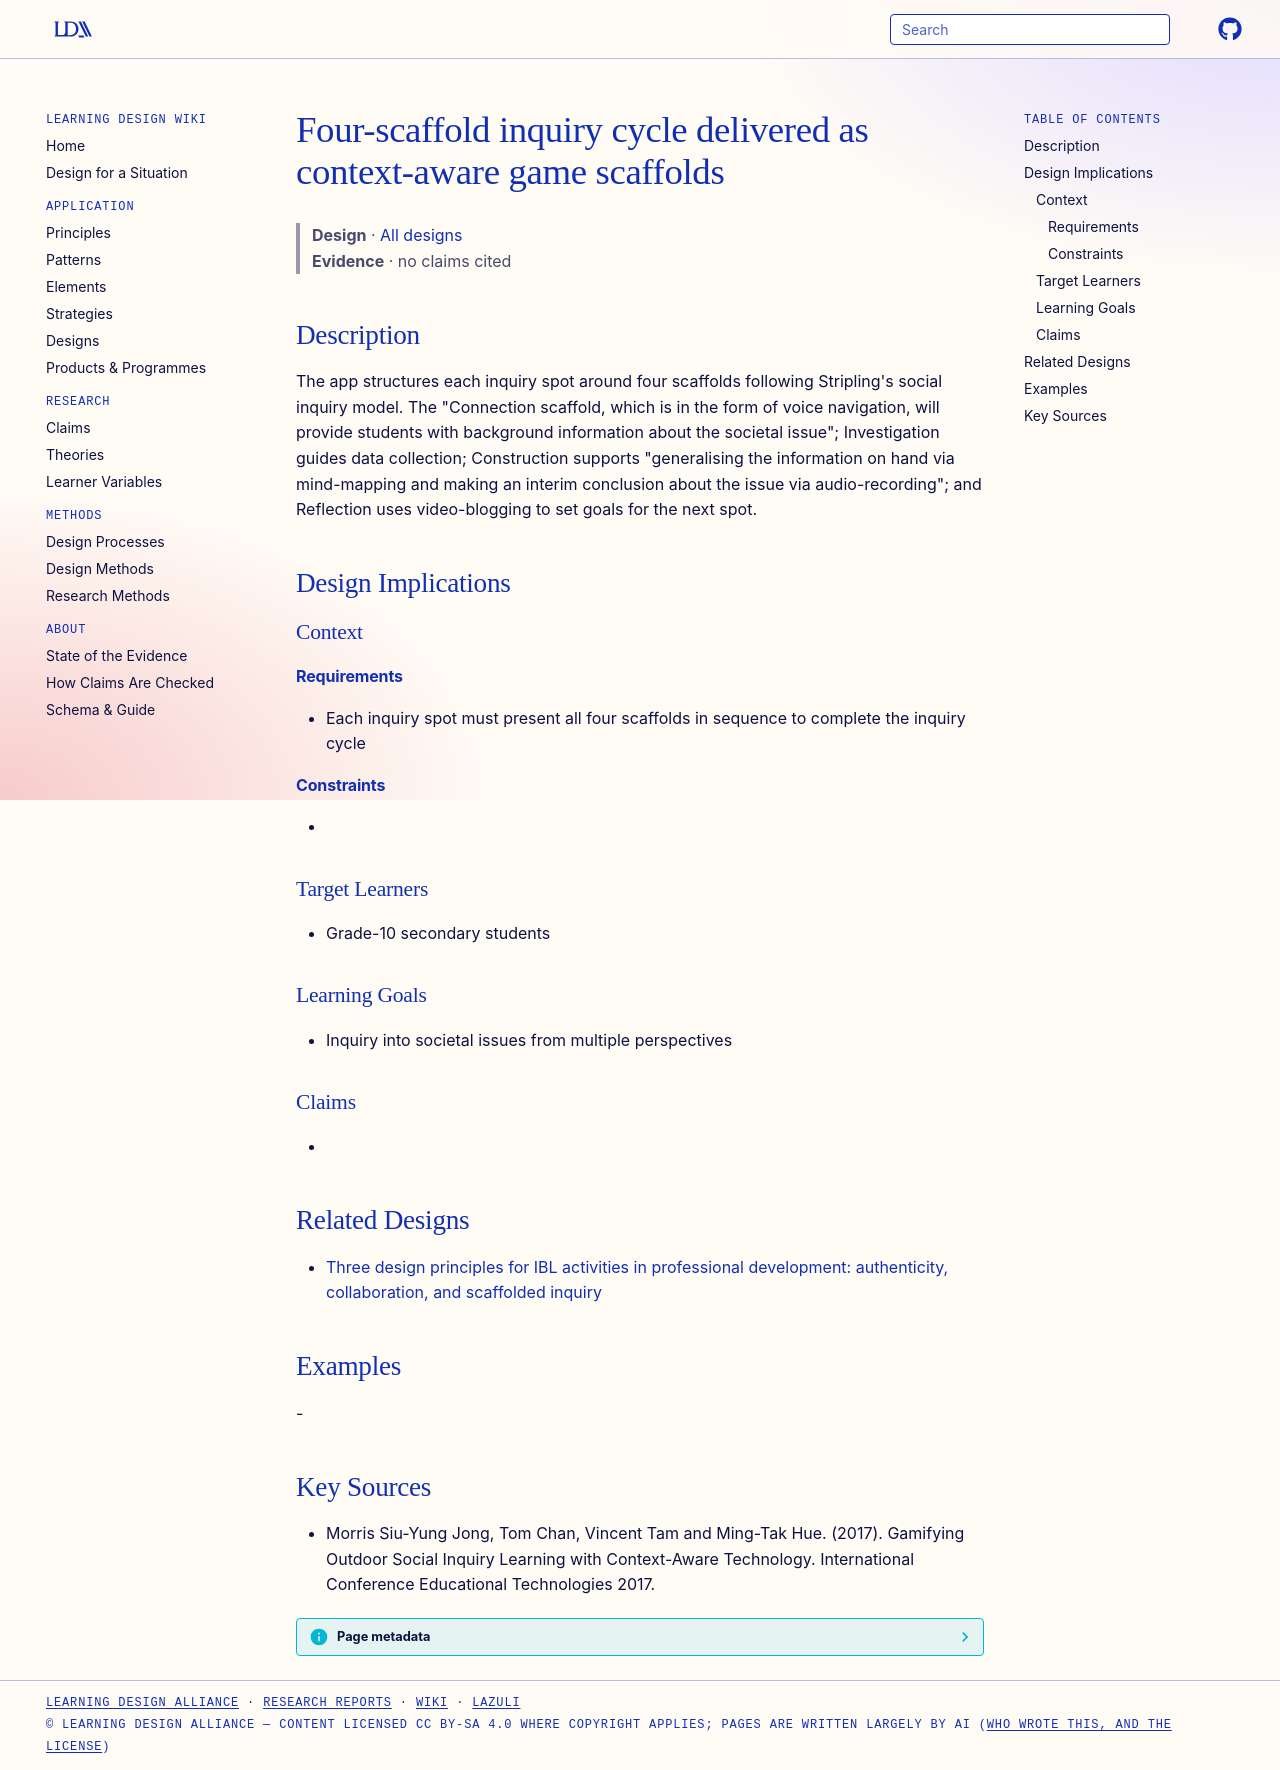

repository: Learning-Design-Alliance/learning-wiki · page: designs/four-scaffold-context-aware-inquiry-cycle/index.html · generator: mkdocs

---
type: design
id: four-scaffold-context-aware-inquiry-cycle
title: Four-scaffold inquiry cycle delivered as context-aware game scaffolds
description: "The app structures each inquiry spot around four scaffolds following Stripling's social inquiry model."
status: review
generated:
  by: "process:settle-candidates"
  at: 2026-11-03
sources:
  - id: morris-siu-yung-jong-2017
    title: Morris Siu-Yung Jong, Tom Chan, Vincent Tam and Ming-Tak Hue. (2017). Gamifying Outdoor Social Inquiry Learning with Context-Aware Technology. International Conference Educational Technologies 2017.
    author: Morris Siu-Yung Jong, Tom Chan, Vincent Tam and Ming-Tak Hue
---

# Four-scaffold inquiry cycle delivered as context-aware game scaffolds

> **Design** · [All designs](index.md)
> **Evidence** · no claims cited

## Description
The app structures each inquiry spot around four scaffolds following Stripling's social inquiry model. The "Connection scaffold, which is in the form of voice navigation, will provide students with background information about the societal issue"; Investigation guides data collection; Construction supports "generalising the information on hand via mind-mapping and making an interim conclusion about the issue via audio-recording"; and Reflection uses video-blogging to set goals for the next spot.

## Design Implications

### Context
#### Requirements
- Each inquiry spot must present all four scaffolds in sequence to complete the inquiry cycle
#### Constraints
- 

### Target Learners
- Grade-10 secondary students

### Learning Goals
- Inquiry into societal issues from multiple perspectives

### Claims
- 

## Related Designs

- [Three design principles for IBL activities in professional development: authenticity, collaboration, and scaffolded inquiry](ibl-activity-design-principles-authenticity-collaboration-scaffolding.md)

## Examples
-

## Key Sources
- Morris Siu-Yung Jong, Tom Chan, Vincent Tam and Ming-Tak Hue. (2017). Gamifying Outdoor Social Inquiry Learning with Context-Aware Technology. International Conference Educational Technologies 2017.
